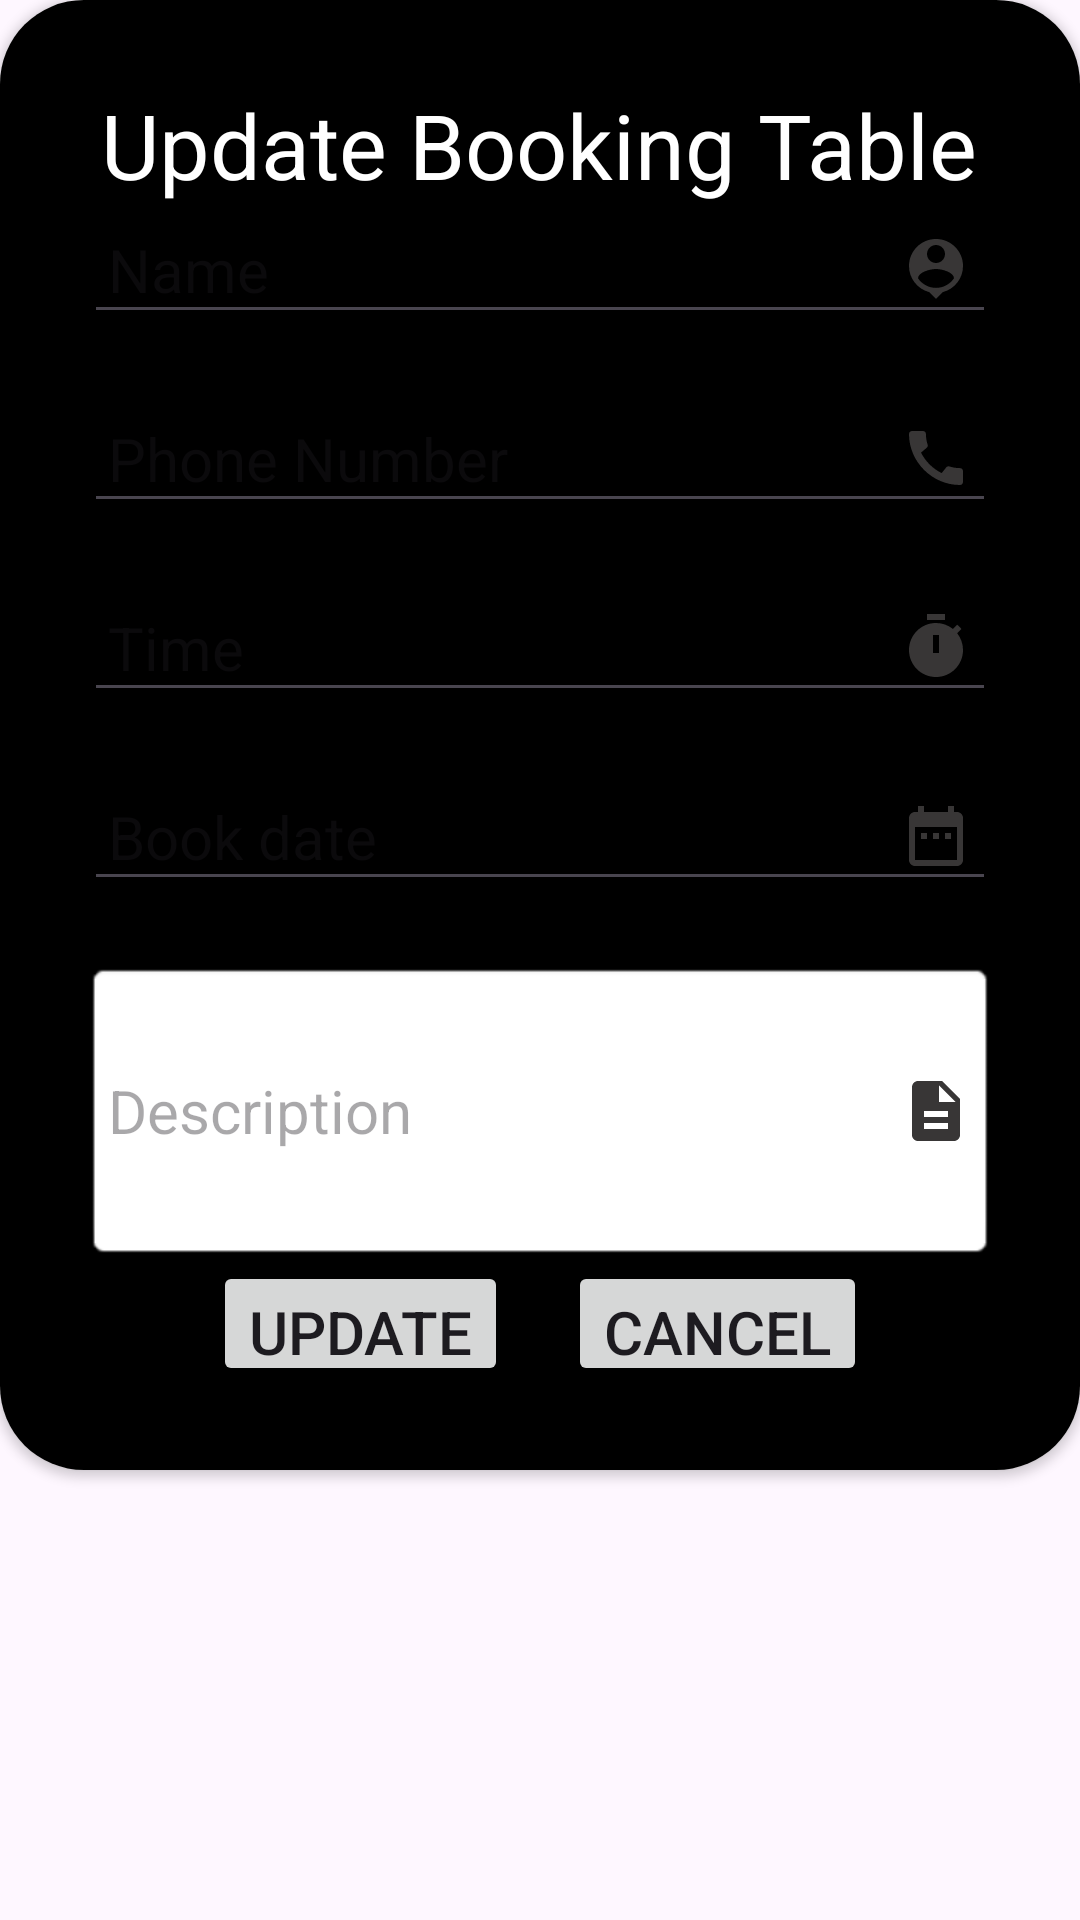

Layout XML and referenced resources for this Android screen:
<!-- AndroidManifest.xml: application theme Theme.RestaurantFinalProject -->
<!-- res/layout/activity_update_warehouses_dialog.xml -->
<?xml version="1.0" encoding="utf-8"?>
<RelativeLayout xmlns:android="http://schemas.android.com/apk/res/android"
    xmlns:app="http://schemas.android.com/apk/res-auto"
    android:layout_width="match_parent"
    android:layout_height="match_parent">

    <RelativeLayout
        android:layout_width="match_parent"
        android:layout_height="match_parent"
        android:alpha="0.7"/>

    <androidx.cardview.widget.CardView
        android:layout_width="match_parent"
        android:layout_height="wrap_content"
        app:cardCornerRadius="28dp"
        android:layout_marginBottom="150dp">

        <LinearLayout
            android:layout_width="match_parent"
            android:layout_height="match_parent"
            android:gravity="center"
            android:background="@color/black"
            android:orientation="vertical"
            android:padding="28dp">
            <TextView
                android:layout_width="wrap_content"
                android:layout_height="wrap_content"
                android:text="Update Booking Table"
                android:textColor="@color/white"
                android:textSize="30sp" />
            <EditText
                android:id="@+id/Book_Uname"
                android:layout_width="match_parent"
                android:layout_height="wrap_content"
                android:drawableEnd="@drawable/baseline_person_pin_24"
                android:hint="Name"
                android:inputType="textEmailAddress"
                android:padding="8dp"
                android:textSize="20dp" />

            <View
                android:layout_width="wrap_content"
                android:layout_height="20dp" />

            <EditText
                android:id="@+id/Book_Uphone"
                android:layout_width="match_parent"
                android:layout_height="wrap_content"
                android:drawableEnd="@drawable/baseline_call_24"
                android:hint="Phone Number"
                android:inputType="number"
                android:padding="8dp"
                android:textSize="20dp" />

            <View
                android:layout_width="wrap_content"
                android:layout_height="20dp" />

            <EditText
                android:id="@+id/Book_Utime"
                android:layout_width="match_parent"
                android:layout_height="wrap_content"
                android:drawableEnd="@drawable/baseline_timer_24"
                android:hint="Time"
                android:inputType="time"
                android:padding="8dp"
                android:textSize="20dp" />

            <View
                android:layout_width="wrap_content"
                android:layout_height="20dp" />

            <EditText
                android:id="@+id/Book_Udate"
                android:layout_width="match_parent"
                android:layout_height="wrap_content"
                android:drawableEnd="@drawable/baseline_date_range_24"
                android:hint="Book date"
                android:inputType="date"
                android:padding="8dp"
                android:textSize="20dp" />

            <View
                android:layout_width="wrap_content"
                android:layout_height="20dp" />
            <EditText
                android:id="@+id/Book_Udescription"
                android:layout_width="match_parent"
                android:layout_height="100dp"
                android:background="@android:drawable/editbox_background"
                android:drawableEnd="@drawable/baseline_description_24"
                android:hint="Description"
                android:inputType="textImeMultiLine"
                android:lines="5"
                android:padding="8dp"
                android:textSize="20dp" />
            <LinearLayout
                android:layout_width="match_parent"
                android:layout_height="wrap_content"
                android:orientation="horizontal"
                android:gravity="center_horizontal">

                <Button
                    android:id="@+id/Book_update"
                    android:layout_width="wrap_content"
                    android:layout_height="wrap_content"
                    android:text="Update"
                    android:textSize="20dp"
                    android:layout_marginEnd="20dp"
                    app:cornerRadius="30dp" />

                <Button
                    android:id="@+id/Book_cancel"
                    android:layout_width="wrap_content"
                    android:layout_height="wrap_content"
                    android:textSize="20dp"
                    android:text="Cancel"
                    app:cornerRadius="30dp" />
            </LinearLayout>
        </LinearLayout>
    </androidx.cardview.widget.CardView>
</RelativeLayout>
<!-- resources referenced by this layout -->
<resources>
  <!-- drawable baseline_call_24 (drawable) -->
  <vector android:height="24dp" android:tint="#383636"
      android:viewportHeight="24" android:viewportWidth="24"
      android:width="24dp" xmlns:android="http://schemas.android.com/apk/res/android">
      <path android:fillColor="@android:color/white" android:pathData="M20.01,15.38c-1.23,0 -2.42,-0.2 -3.53,-0.56 -0.35,-0.12 -0.74,-0.03 -1.01,0.24l-1.57,1.97c-2.83,-1.35 -5.48,-3.9 -6.89,-6.83l1.95,-1.66c0.27,-0.28 0.35,-0.67 0.24,-1.02 -0.37,-1.11 -0.56,-2.3 -0.56,-3.53 0,-0.54 -0.45,-0.99 -0.99,-0.99H4.19C3.65,3 3,3.24 3,3.99 3,13.28 10.73,21 20.01,21c0.71,0 0.99,-0.63 0.99,-1.18v-3.45c0,-0.54 -0.45,-0.99 -0.99,-0.99z"/>
  </vector>
  <!-- drawable baseline_date_range_24 (drawable) -->
  <vector android:height="24dp" android:tint="#383636"
      android:viewportHeight="24" android:viewportWidth="24"
      android:width="24dp" xmlns:android="http://schemas.android.com/apk/res/android">
      <path android:fillColor="@android:color/white" android:pathData="M9,11L7,11v2h2v-2zM13,11h-2v2h2v-2zM17,11h-2v2h2v-2zM19,4h-1L18,2h-2v2L8,4L8,2L6,2v2L5,4c-1.11,0 -1.99,0.9 -1.99,2L3,20c0,1.1 0.89,2 2,2h14c1.1,0 2,-0.9 2,-2L21,6c0,-1.1 -0.9,-2 -2,-2zM19,20L5,20L5,9h14v11z"/>
  </vector>
  <!-- drawable baseline_description_24 (drawable) -->
  <vector android:height="24dp" android:tint="#383636"
      android:viewportHeight="24" android:viewportWidth="24"
      android:width="24dp" xmlns:android="http://schemas.android.com/apk/res/android">
      <path android:fillColor="@android:color/white" android:pathData="M14,2L6,2c-1.1,0 -1.99,0.9 -1.99,2L4,20c0,1.1 0.89,2 1.99,2L18,22c1.1,0 2,-0.9 2,-2L20,8l-6,-6zM16,18L8,18v-2h8v2zM16,14L8,14v-2h8v2zM13,9L13,3.5L18.5,9L13,9z"/>
  </vector>
  <!-- drawable baseline_person_pin_24 (drawable) -->
  <vector android:height="24dp" android:tint="#383636"
      android:viewportHeight="24" android:viewportWidth="24"
      android:width="24dp" xmlns:android="http://schemas.android.com/apk/res/android">
      <path android:fillColor="@android:color/white" android:pathData="M12,2c-4.97,0 -9,4.03 -9,9 0,4.17 2.84,7.67 6.69,8.69L12,22l2.31,-2.31C18.16,18.67 21,15.17 21,11c0,-4.97 -4.03,-9 -9,-9zM12,4c1.66,0 3,1.34 3,3s-1.34,3 -3,3 -3,-1.34 -3,-3 1.34,-3 3,-3zM12,18.3c-2.5,0 -4.71,-1.28 -6,-3.22 0.03,-1.99 4,-3.08 6,-3.08 1.99,0 5.97,1.09 6,3.08 -1.29,1.94 -3.5,3.22 -6,3.22z"/>
  </vector>
  <!-- drawable baseline_timer_24 (drawable) -->
  <vector android:height="24dp" android:tint="#383636"
      android:viewportHeight="24" android:viewportWidth="24"
      android:width="24dp" xmlns:android="http://schemas.android.com/apk/res/android">
      <path android:fillColor="@android:color/white" android:pathData="M9,1h6v2h-6z"/>
      <path android:fillColor="@android:color/white" android:pathData="M19.03,7.39l1.42,-1.42c-0.43,-0.51 -0.9,-0.99 -1.41,-1.41l-1.42,1.42C16.07,4.74 14.12,4 12,4c-4.97,0 -9,4.03 -9,9c0,4.97 4.02,9 9,9s9,-4.03 9,-9C21,10.88 20.26,8.93 19.03,7.39zM13,14h-2V8h2V14z"/>
  </vector>
  <style name="Theme.RestaurantFinalProject" parent="Base.Theme.RestaurantFinalProject" />
  <style name="Base.Theme.RestaurantFinalProject" parent="Theme.Material3.DayNight.NoActionBar">
          
          
      </style>
  <!-- not gathered from this repository: default colours our renderer supplied (Android Studio template values) -->
  <color name="black">#FF000000</color>
  <color name="white">#FFFFFFFF</color>
</resources>
